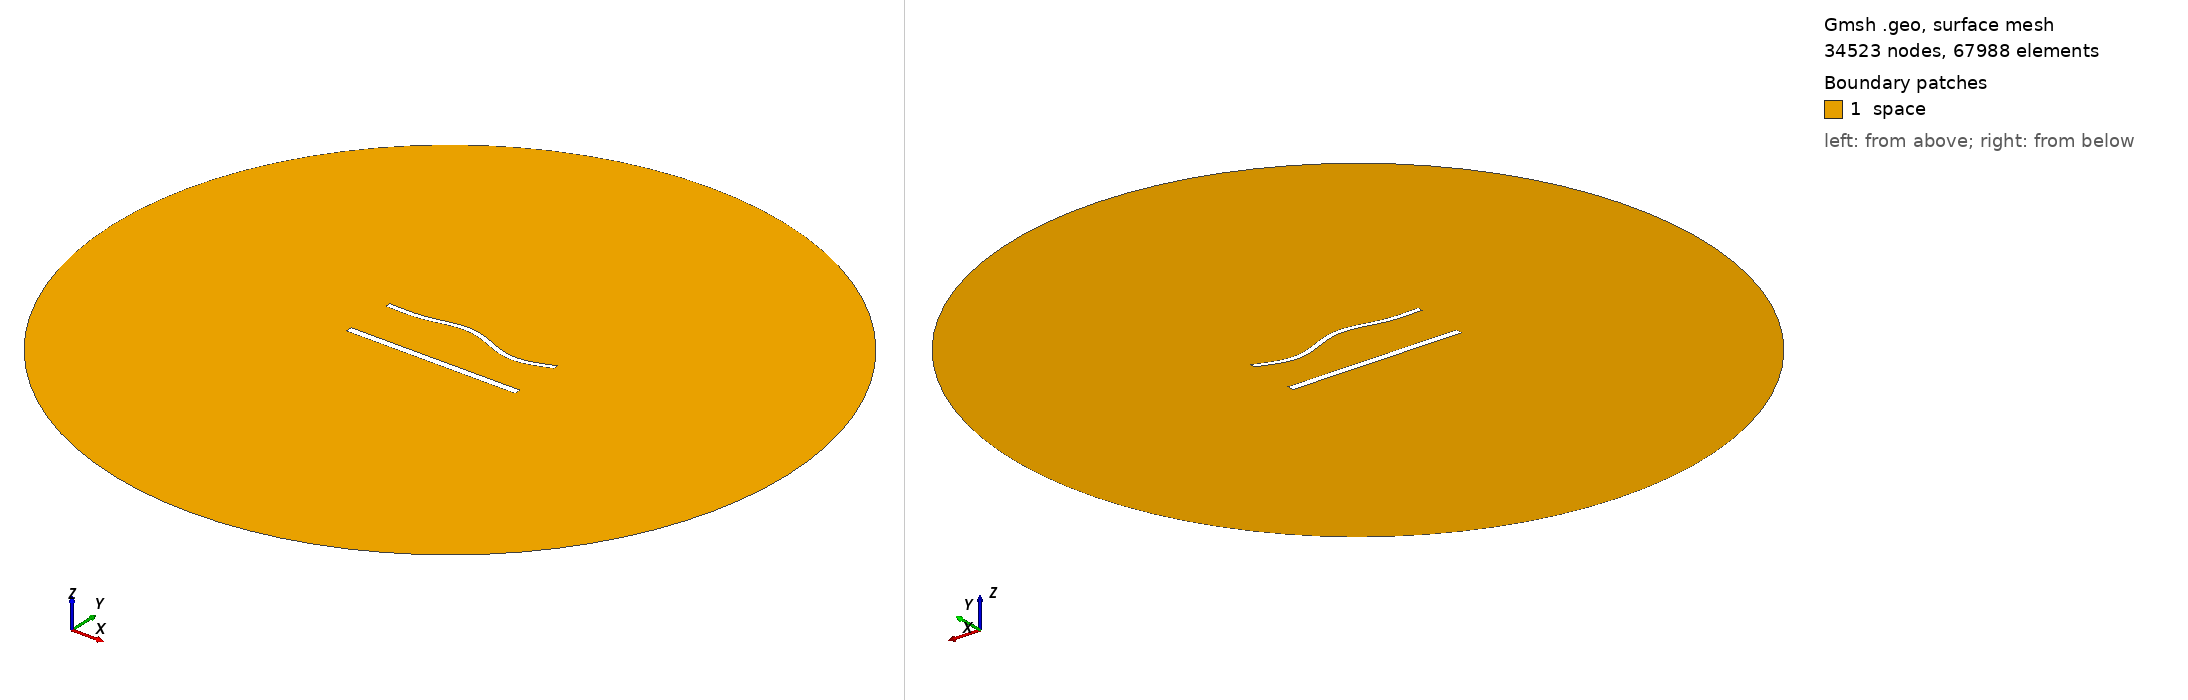

Gmsh geometry script, surface-meshed: 34523 nodes, 67988 surface elements. Boundary patches (legend numbers): 1 space. Left view from above one corner, right view from below the opposite corner. Legend entries are the model's physical surfaces. The drawing asked Gmsh for element sizes between 1% and 20% of the model's largest extent; the script's own settings can give other sizes.

=== 1564.geo (drawn) ===
//---------------------------------------
// Geometry kernel
//---------------------------------------

SetFactory("OpenCASCADE");



//---------------------------------------
// Parameters of the geometry
//---------------------------------------

// Overetch of the upper plate
overetch = 0.375;

// Distance between the plates
distance = 30.0;

// Discretization over the x axis (for the deformation)
nx = 50; 

// Length of the plate
L = 100 - overetch; 

// Number of modes
n = 4; 

// 1st mode coefficient
coeff(1) = -1.5;
beta(1) = 0.596864 * 3.1415926535 / L;

// 2nd mode coefficient
coeff(2) = 1.5;
beta(2) = 1.49418 * 3.1415926535 / L;

// 3rd mode coefficient
coeff(3) = 1.5;
beta(3) = 2.50025 * 3.1415926535 / L;

// 4th mode coefficient
coeff(4) = -1.5;
beta(4) = 3.49999 * 3.1415926535 / L;



//---------------------------------------
// Upper plate (deformed rectangle)
//---------------------------------------

// Coordiantes of the upper plate
xmin = -50;
xmax = 50 - overetch;

// Height of the upper plate
yheight = 4 - 2 * overetch;

// Indexes of the points
UpperID[] = {};
LowerID[] = {};
LeftID[] = {};
RightID[] = {};

// Point index
p = 1;

// Horizontal edges
For i In {1:nx}
    x = xmin + (i-1)*(xmax - xmin)/(nx-1);

    y_bottom = distance / 2 + overetch;
    For j In {1:n}
        C = (Cosh(beta(j)*L) + Cos(beta(j)*L)) / (Sinh(beta(j)*L) + Sin(beta(j)*L));
        y_bottom  = y_bottom + coeff(j) * (Cosh(beta(j)*(x+50)) - Cos(beta(j)*(x+50)) - C * (Sinh(beta(j)*(x+50)) - Sin(beta(j)*(x+50))));
    EndFor

    y_top = y_bottom + yheight;

    Point(p) = {x, y_top, 0, 1.0};
    UpperID[i] = p;
    p = p + 1;

    Point(p) = {x, y_bottom, 0, 1.0};
    LowerID[i] = p;
    p = p + 1;
EndFor

// Create point lists
UpperPts[] = {}; LowerPts[] = {};
For i In {1:nx}
  UpperPts[] += {UpperID[i]};
  LowerPts[] += {LowerID[i]};
EndFor

// Build splines
Spline(1) = {UpperPts[]};
Spline(2) = {LowerPts[]};
Line(3) = {LowerPts[nx-1], UpperPts[nx-1]};
Line(4) = {LowerPts[0], UpperPts[0]};

// Build the plane surface
Curve Loop(1) = {2, 3, -1, -4};
Plane Surface(1) = {1};



//---------------------------------------
// Lower plate (rectangle)
//---------------------------------------

// Vertices
Point(1001) = {-50, -distance/2, 0, 1.0};
Point(1002) = { 50, -distance/2, 0, 1.0};
Point(1003) = { 50,  -distance/2 + 4, 0, 1.0};
Point(1004) = {-50,  -distance/2 + 4, 0, 1.0};

// Edges
Line(5) = {1001, 1002};
Line(6) = {1002, 1003};
Line(7) = {1003, 1004};
Line(8) = {1004, 1001};

// Plane surface
Line Loop(2) = {5, 6, 7, 8};
Plane Surface(2) = {2}; 



//---------------------------------------
// Outer (fictious) boundary
//---------------------------------------

// Points
Point(1005) = {0, 0, 0};       // Center
Point(1006) = {200, 0, 0};     // Start point
Point(1007) = {0, 200, 0};     // 90 degrees
Point(1008) = {-200, 0, 0};    // 180 degrees
Point(1009) = {0, -200, 0};    // 270 degrees

// Circle arcs (each needs start, center, end)
Circle(9) = {1006, 1005, 1007};
Circle(10) = {1007, 1005, 1008};
Circle(11) = {1008, 1005, 1009};
Circle(12) = {1009, 1005, 1006};

// Plane surface for the entire domain
Curve Loop(3) = {9, 10, 11, 12};
Surface(3) = {3};

// Subtract the plates from the whole domain to obtain the actual domain where we want to solve the equations
BooleanDifference{ Surface{3}; Delete; }{ Surface{1}; Surface{2}; Delete; }




//---------------------------------------
// Transfinite Lines/Curves
//---------------------------------------

// Set the number of points on the boundaries
r = 6;
d = 0.15;

// Plates
Transfinite Curve {1} = 50*r/4 Using Progression 1;
Transfinite Line {2} = 50*r Using Progression 1;
Transfinite Curve {3, 4} = 2*r Using Progression 1+d;
Transfinite Line {5} = 50*r/4 Using Progression 1;
Transfinite Line {7} = 50*r Using Progression 1;
Transfinite Line {6} = 2*r Using Progression 1-d;
Transfinite Line {8} = 2*r Using Progression 1+d;

// Outer boundary
Transfinite Line {9, 10, 11, 12} = 20 Using Progression 1;



//---------------------------------------
// Physical groups
//---------------------------------------                

// Physical curves (boundaries)
Physical Line("force_segment", 10) = {2};
Physical Line("upper_plate", 11) = {1, 3, 4};
Physical Line("lower_plate", 12) = {5, 6, 7, 8};
Physical Line("boundary", 20) = {9, 10, 11, 12};

// Physical Surfaces
Physical Surface("space", 30) = {3};



//---------------------------------------
// 6. Generate the Mesh
//---------------------------------------

// 2D mesh generation
Mesh 2;
